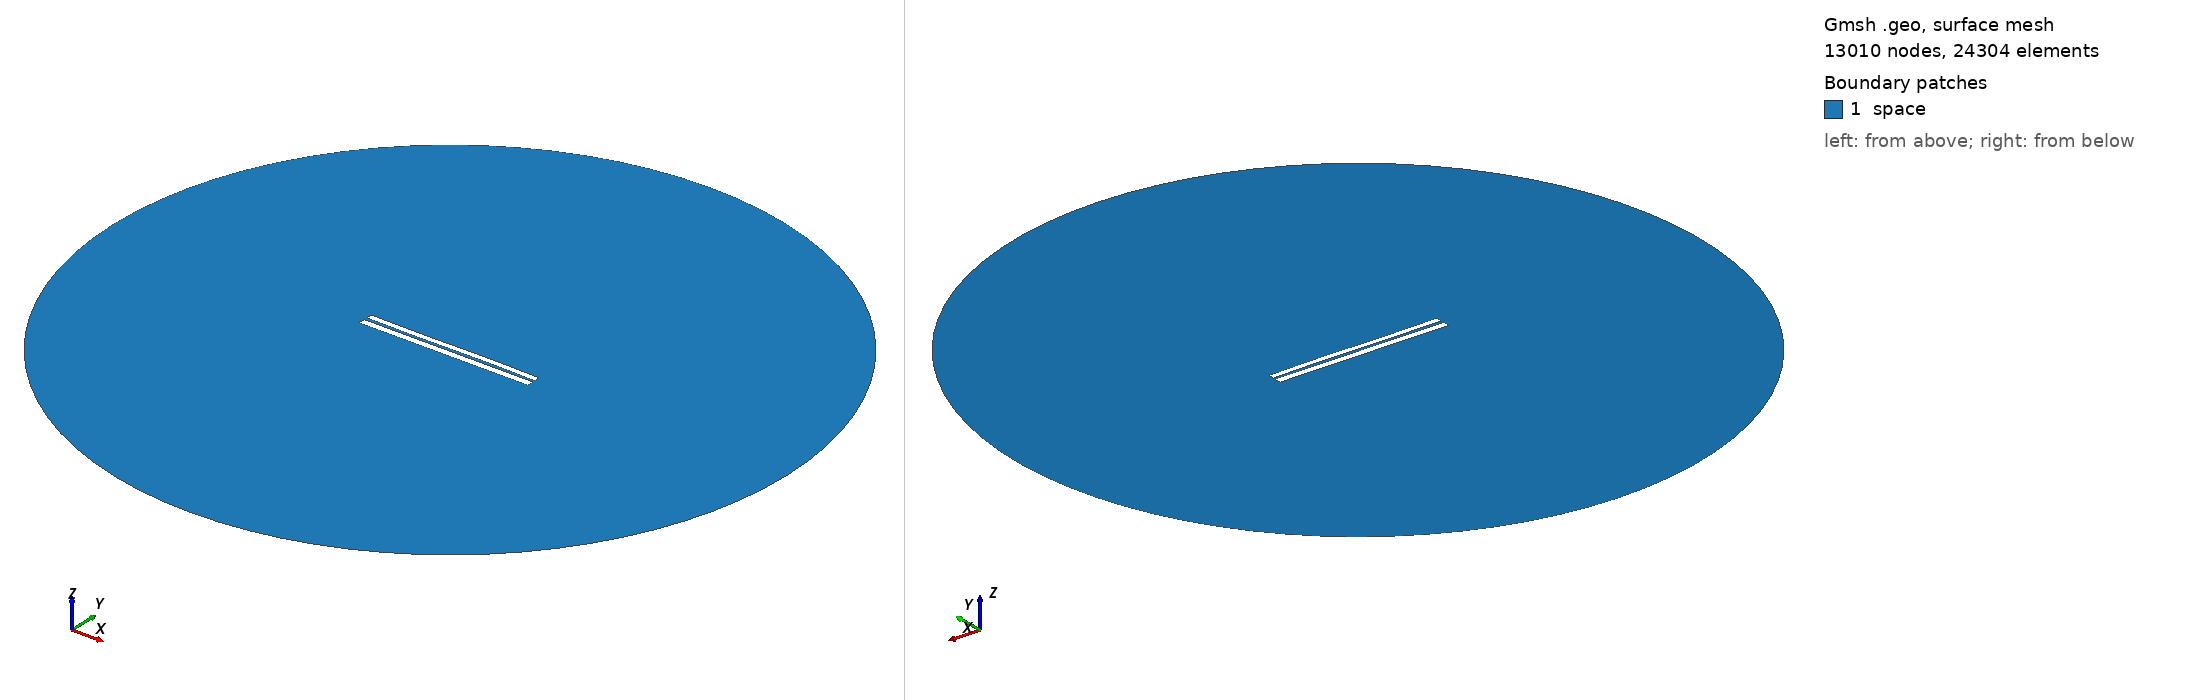

Gmsh geometry script, surface-meshed: 13010 nodes, 24304 surface elements. Boundary patches (legend numbers): 1 space. Left view from above one corner, right view from below the opposite corner. Legend entries are the model's physical surfaces. The drawing asked Gmsh for element sizes between 1% and 20% of the model's largest extent; the script's own settings can give other sizes.

=== 6303.geo (drawn) ===
//---------------------------------------
// Geometry kernel
//---------------------------------------

SetFactory("OpenCASCADE");



//---------------------------------------
// Parameters of the geometry
//---------------------------------------

// Overetch of the upper plate
overetch = 0.25;

// Distance between the plates
distance = 1.5;

// Discretization over the x axis (for the deformation)
nx = 50; 

// Length of the plate
L = 100 - overetch; 

// Number of modes
n = 4; 

// 1st mode coefficient
coeff(1) = -0.15;
beta(1) = 0.596864 * 3.1415926535 / L;

// 2nd mode coefficient
coeff(2) = 0.0;
beta(2) = 1.49418 * 3.1415926535 / L;

// 3rd mode coefficient
coeff(3) = -0.15;
beta(3) = 2.50025 * 3.1415926535 / L;

// 4th mode coefficient
coeff(4) = 0.0;
beta(4) = 3.49999 * 3.1415926535 / L;



//---------------------------------------
// Upper plate (deformed rectangle)
//---------------------------------------

// Coordiantes of the upper plate
xmin = -50;
xmax = 50 - overetch;

// Height of the upper plate
yheight = 4 - 2 * overetch;

// Indexes of the points
UpperID[] = {};
LowerID[] = {};
LeftID[] = {};
RightID[] = {};

// Point index
p = 1;

// Horizontal edges
For i In {1:nx}
    x = xmin + (i-1)*(xmax - xmin)/(nx-1);

    y_bottom = distance / 2 + overetch;
    For j In {1:n}
        C = (Cosh(beta(j)*L) + Cos(beta(j)*L)) / (Sinh(beta(j)*L) + Sin(beta(j)*L));
        y_bottom  = y_bottom + coeff(j) * (Cosh(beta(j)*(x+50)) - Cos(beta(j)*(x+50)) - C * (Sinh(beta(j)*(x+50)) - Sin(beta(j)*(x+50))));
    EndFor

    y_top = y_bottom + yheight;

    Point(p) = {x, y_top, 0, 1.0};
    UpperID[i] = p;
    p = p + 1;

    Point(p) = {x, y_bottom, 0, 1.0};
    LowerID[i] = p;
    p = p + 1;
EndFor

// Create point lists
UpperPts[] = {}; LowerPts[] = {};
For i In {1:nx}
  UpperPts[] += {UpperID[i]};
  LowerPts[] += {LowerID[i]};
EndFor

// Build splines
Spline(1) = {UpperPts[]};
Spline(2) = {LowerPts[]};
Line(3) = {LowerPts[nx-1], UpperPts[nx-1]};
Line(4) = {LowerPts[0], UpperPts[0]};

// Build the plane surface
Curve Loop(1) = {2, 3, -1, -4};
Plane Surface(1) = {1};



//---------------------------------------
// Lower plate (rectangle)
//---------------------------------------

// Vertices
Point(1001) = {-50, -1, 0, 1.0};
Point(1002) = { 50, -1, 0, 1.0};
Point(1003) = { 50,  -5, 0, 1.0};
Point(1004) = {-50,  -5, 0, 1.0};

// Edges
Line(5) = {1001, 1002};
Line(6) = {1002, 1003};
Line(7) = {1003, 1004};
Line(8) = {1004, 1001};

// Plane surface
Line Loop(2) = {5, 6, 7, 8};
Plane Surface(2) = {2}; 



//---------------------------------------
// Outer (fictious) boundary
//---------------------------------------

// Points
Point(1005) = {0, 0, 0};       // Center
Point(1006) = {200, 0, 0};     // Start point
Point(1007) = {0, 200, 0};     // 90 degrees
Point(1008) = {-200, 0, 0};    // 180 degrees
Point(1009) = {0, -200, 0};    // 270 degrees

// Circle arcs (each needs start, center, end)
Circle(9) = {1006, 1005, 1007};
Circle(10) = {1007, 1005, 1008};
Circle(11) = {1008, 1005, 1009};
Circle(12) = {1009, 1005, 1006};

// Plane surface for the entire domain
Curve Loop(3) = {9, 10, 11, 12};
Surface(3) = {3};

// Subtract the plates from the whole domain to obtain the actual domain where we want to solve the equations
BooleanDifference{ Surface{3}; Delete; }{ Surface{1}; Surface{2}; Delete; }




//---------------------------------------
// Transfinite Lines/Curves
//---------------------------------------

// Set the number of points on the boundaries
r = 7;

// Plates
Transfinite Curve {1, 2} = 50*r Using Progression 1;
Transfinite Curve {3, 4} = 2*r Using Progression 1;
Transfinite Line {5, 7} = 50*r Using Progression 1;
Transfinite Line {6, 8} = 2*r Using Progression 1;

// Outer boundary
Transfinite Line {9, 10, 11, 12} = 20 Using Progression 1;



//---------------------------------------
// Physical groups
//---------------------------------------                

// Physical curves (boundaries)
Physical Line("force_segment", 10) = {2};
Physical Line("upper_plate", 11) = {1, 3, 4};
Physical Line("lower_plate", 12) = {5, 6, 7, 8};
Physical Line("boundary", 20) = {9, 10, 11, 12};

// Physical Surfaces
Physical Surface("space", 30) = {3};



//---------------------------------------
// 6. Generate the Mesh
//---------------------------------------

// 2D mesh generation
Mesh 2;
